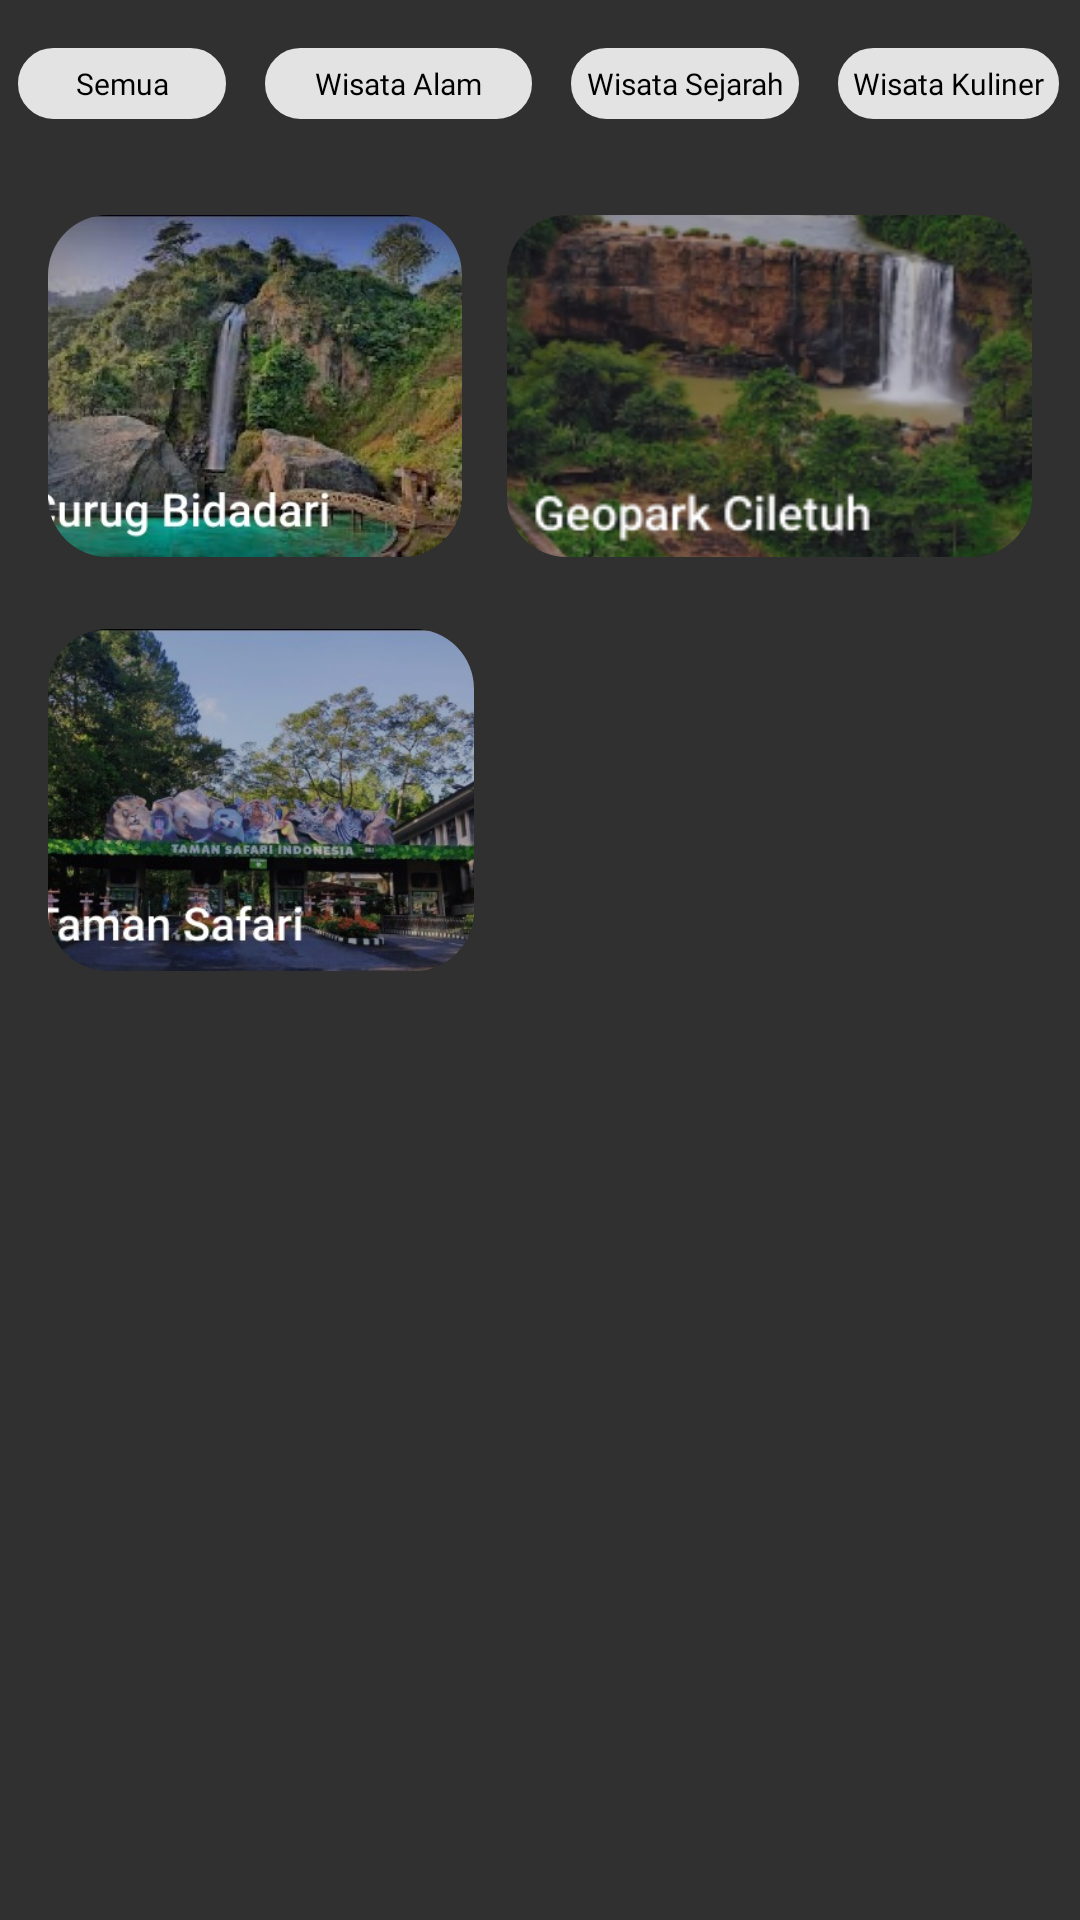

This screen was rendered from an Android layout file. Write that file and the resources it references.
<!-- AndroidManifest.xml: application theme Theme.AppCompat -->
<!-- res/layout/fragment_wisata_alam.xml -->
<?xml version="1.0" encoding="utf-8"?>
<RelativeLayout xmlns:android="http://schemas.android.com/apk/res/android"
    android:layout_width="match_parent"
    android:layout_height="match_parent"
    xmlns:app="http://schemas.android.com/apk/res-auto">


    <com.google.android.material.imageview.ShapeableImageView
        android:id="@+id/Destination1"
        android:layout_width="175dp"
        android:layout_height="114dp"
        android:layout_below="@+id/Destination3"
        android:layout_alignParentStart="true"
        android:layout_alignParentEnd="true"
        android:layout_marginStart="16dp"
        android:layout_marginLeft="16dp"
        android:layout_marginTop="24dp"
        android:layout_marginEnd="202dp"
        android:layout_marginRight="16dp"
        android:scaleType="centerCrop"
        android:src="@drawable/taman_safari"
        app:shapeAppearanceOverlay="@style/roundedimage" />

    <com.google.android.material.imageview.ShapeableImageView
        android:id="@+id/Destination3"
        android:layout_width="175dp"
        android:layout_height="114dp"
        android:layout_below="@+id/btnview"
        android:layout_alignParentStart="true"
        android:layout_marginStart="16dp"
        android:layout_marginLeft="16dp"
        android:layout_marginTop="24dp"
        android:layout_marginEnd="15dp"
        android:layout_marginRight="16dp"
        android:layout_toStartOf="@+id/Destination2"
        android:scaleType="centerCrop"
        android:src="@drawable/curug_bidadari"
        app:shapeAppearanceOverlay="@style/roundedimage" />

    <com.google.android.material.imageview.ShapeableImageView
        android:id="@+id/Destination2"
        android:layout_width="175dp"
        android:layout_height="114dp"
        android:layout_below="@id/btnview"
        android:layout_alignParentEnd="true"
        android:layout_marginLeft="16dp"
        android:layout_marginTop="24dp"
        android:layout_marginEnd="16dp"
        android:layout_marginRight="16dp"
        android:scaleType="centerCrop"
        android:src="@drawable/geopark_ciletuh"
        app:shapeAppearanceOverlay="@style/roundedimage" />


    <RelativeLayout
        android:id="@+id/btnview"
        android:layout_width="match_parent"
        android:layout_height="wrap_content"
        android:layout_marginTop="10dp"
        android:layout_marginBottom="8dp"
        android:orientation="horizontal">

        <TextView
            android:id="@+id/semua"
            android:layout_width="wrap_content"
            android:layout_height="wrap_content"
            android:layout_alignParentStart="true"
            android:layout_alignParentTop="true"
            android:layout_marginStart="6dp"
            android:layout_marginTop="6dp"
            android:layout_marginEnd="5dp"
            android:layout_toStartOf="@+id/wisata_alam"
            android:background="@drawable/rounded"
            android:backgroundTint="@color/lightGray"
            android:clickable="true"
            android:fontFamily="@font/poppins"
            android:gravity="center"
            android:padding="5dp"
            android:paddingRight="15dp"
            android:text="Semua"
            android:textColor="@color/black"
            android:textSize="10dp" />

        <TextView
            android:id="@+id/wisata_alam"
            android:layout_width="89dp"
            android:layout_height="wrap_content"
            android:layout_alignParentTop="true"
            android:layout_marginStart="8dp"
            android:layout_marginTop="6dp"
            android:layout_marginEnd="5dp"
            android:layout_toStartOf="@+id/wisata_sejarah"
            android:background="@drawable/rounded"
            android:backgroundTint="@color/lightGray"
            android:clickable="true"
            android:fontFamily="@font/poppins"
            android:gravity="center"
            android:padding="5dp"
            android:text="Wisata Alam"
            android:textColor="@color/black"
            android:textSize="10dp" />

        <TextView
            android:id="@id/wisata_sejarah"
            android:layout_width="wrap_content"
            android:layout_height="wrap_content"
            android:layout_alignParentTop="true"
            android:layout_marginStart="8dp"
            android:layout_marginTop="6dp"
            android:layout_marginEnd="5dp"
            android:layout_toStartOf="@+id/wisata_kuliner"
            android:background="@drawable/rounded"
            android:backgroundTint="@color/lightGray"
            android:clickable="true"
            android:fontFamily="@font/poppins"
            android:gravity="center"
            android:padding="5dp"
            android:text="Wisata Sejarah"
            android:textColor="@color/black"
            android:textSize="10dp" />

        <TextView
            android:id="@+id/wisata_kuliner"
            android:layout_width="wrap_content"
            android:layout_height="wrap_content"
            android:layout_alignParentTop="true"
            android:layout_alignParentEnd="true"
            android:layout_marginStart="8dp"
            android:layout_marginTop="6dp"
            android:layout_marginEnd="7dp"
            android:background="@drawable/rounded"
            android:backgroundTint="@color/lightGray"
            android:clickable="true"
            android:fontFamily="@font/poppins"
            android:gravity="center"
            android:padding="5dp"
            android:paddingRight="15dp"
            android:text="Wisata Kuliner"
            android:textColor="@color/black"
            android:textSize="10dp" />
    </RelativeLayout>

</RelativeLayout>
<!-- resources referenced by this layout -->
<resources>
  <color name="black">#FF000000</color>
  <color name="lightGray">#E3E3E3</color>
  <!-- drawable curug_bidadari: png bitmap (drawable, 215472 bytes) -->
  <!-- drawable geopark_ciletuh: png bitmap (drawable, 62902 bytes) -->
  <!-- drawable rounded (drawable) -->
  <?xml version="1.0" encoding="utf-8"?>
  <shape xmlns:android="http://schemas.android.com/apk/res/android" android:shape="rectangle">
      <stroke
          android:width="0.9dp"
          android:color="@color/black" />
      <corners android:radius="15dp"/>
  </shape>
  <!-- drawable taman_safari: png bitmap (drawable, 220244 bytes) -->
  <style name="roundedimage" parent="">
          <item name="cornerFamily">rounded</item>
          <item name="cornerSize">20dp</item>
          <item name="color">@color/white</item>
      </style>
  <color name="white">#FFFFFFFF</color>
</resources>
